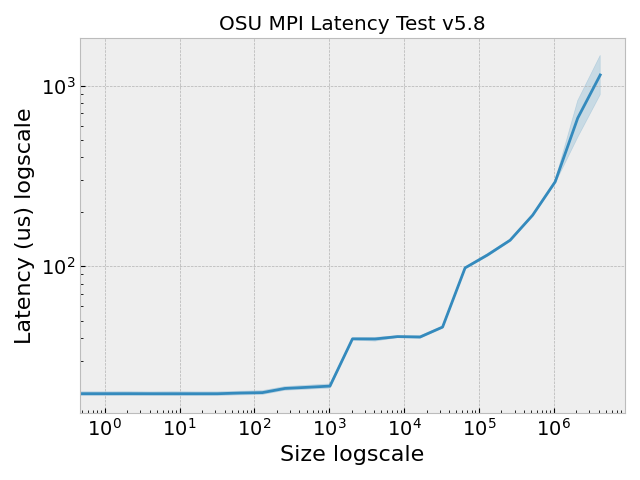

Values plotted in this chart, from the file beside it:
, Size, Latency (us)
0, 0.0, 20.49
1, 1.0, 20.49
2, 2.0, 20.5
3, 4.0, 20.51
4, 8.0, 20.54
5, 16.0, 20.5
6, 32.0, 20.61
7, 64.0, 20.74
8, 128.0, 20.82
9, 256.0, 21.92
10, 512.0, 22.22
11, 1024, 22.62
12, 2048, 40.14
13, 4096, 40.53
14, 8192, 41.95
15, 16384, 40.14
16, 32768, 46.8
17, 65536, 100.2
18, 131072, 117.1
19, 262144, 139.2
20, 524288, 186.2
21, 1048576, 278.8
22, 2097152, 451.8
23, 4194304, 774.1
24, 0.0, 20.93
25, 1.0, 20.74
26, 2.0, 20.87
27, 4.0, 20.72
28, 8.0, 20.79
29, 16.0, 20.71
30, 32.0, 20.76
31, 64.0, 20.85
32, 128.0, 20.91
33, 256.0, 22.28
34, 512.0, 22.49
35, 1024, 22.79
36, 2048, 40.91
37, 4096, 41.08
38, 8192, 41.85
39, 16384, 41.65
40, 32768, 47.11
41, 65536, 101.5
42, 131072, 120.4
43, 262144, 144.5
44, 524288, 196.1
45, 1048576, 294.4
46, 2097152, 473.1
47, 4194304, 811
48, 0.0, 18.89
49, 1.0, 18.87
50, 2.0, 18.93
51, 4.0, 18.88
52, 8.0, 18.88
53, 16.0, 18.87
54, 32.0, 18.9
55, 64.0, 19.18
56, 128.0, 19.25
57, 256.0, 20.33
58, 512.0, 20.66
59, 1024, 20.83
... 420 more rows
